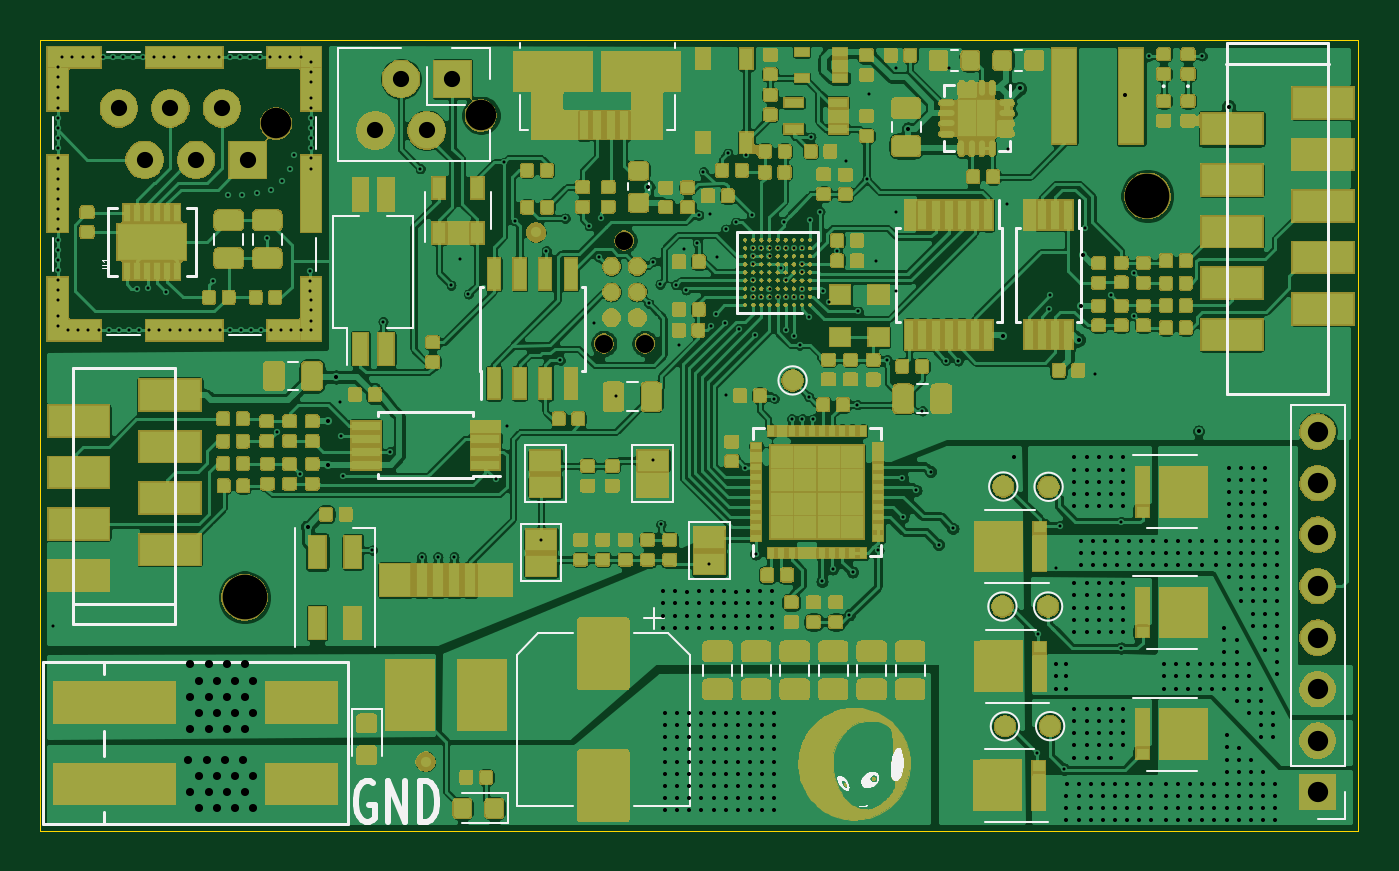
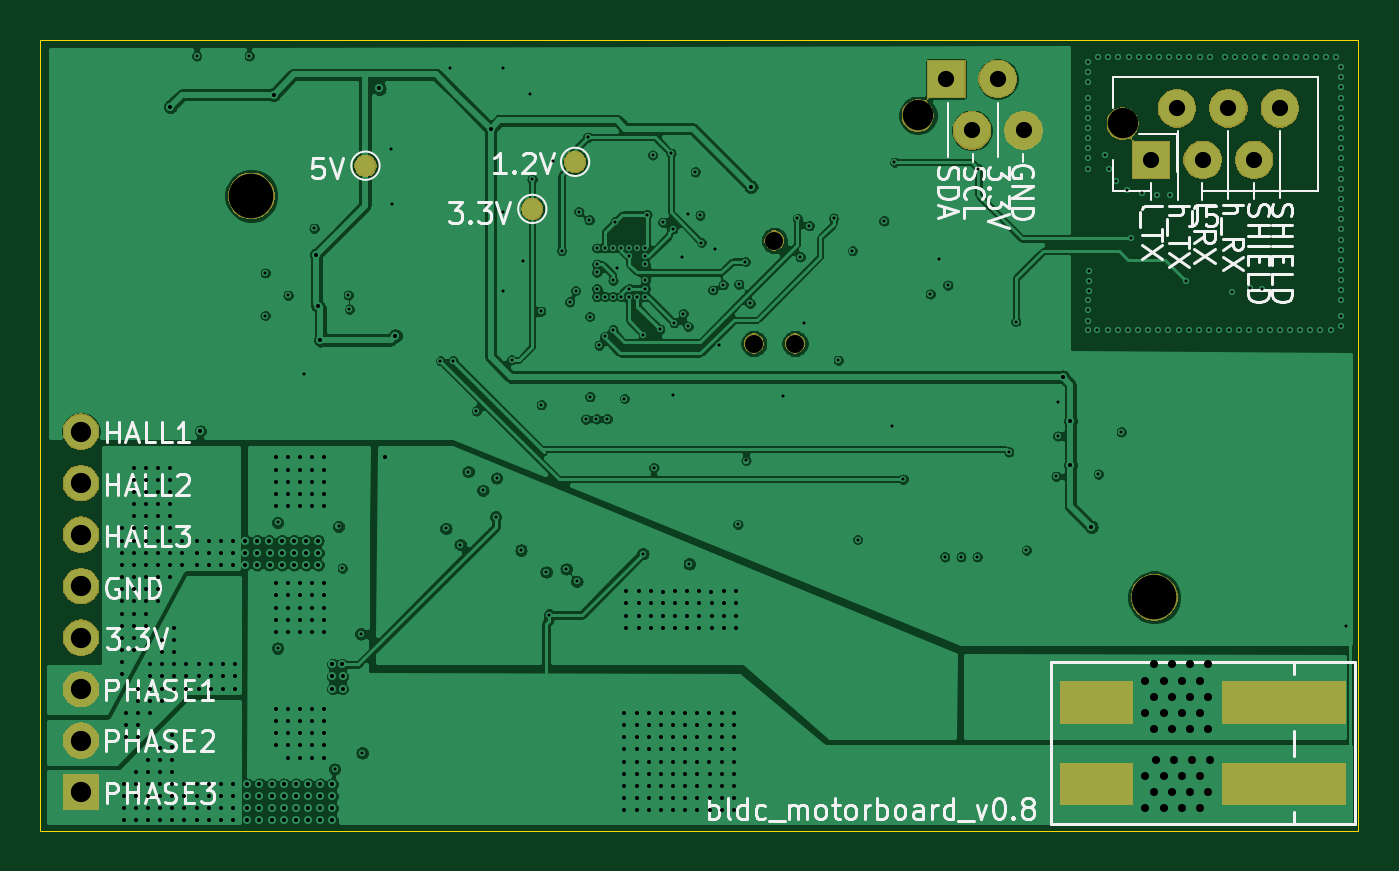
Circuit board: 13 layer files. Board 65.0 x 39.0 mm.
- bottom_copper: board-B_Cu.gbr (254624 bytes)
- bottom_mask: board-B_Mask.gbr (28151 bytes)
- paste: board-B_Paste.gbr (702 bytes)
- bottom_silk: board-B_SilkS.gbr (28212 bytes)
- outline: board-Edge_Cuts.gbr (724 bytes)
- top_copper: board-F_Cu.gbr (785724 bytes)
- top_mask: board-F_Mask.gbr (385233 bytes)
- paste: board-F_Paste.gbr (348659 bytes)
- top_silk: board-F_SilkS.gbr (28859 bytes)
- inner_copper: board-In1_Cu.gbr (51552 bytes)
- inner_copper: board-In2_Cu.gbr (75305 bytes)
- drill: board-NPTH.drl (472 bytes)
- drill: board-PTH.drl (12187 bytes)

=== bottom_copper: board-B_Cu.gbr (254624 bytes, source omitted) ===
=== bottom_mask: board-B_Mask.gbr (28151 bytes, source omitted) ===
=== paste: board-B_Paste.gbr ===
G04 #@! TF.GenerationSoftware,KiCad,Pcbnew,5.1.5-52549c5~84~ubuntu18.04.1*
G04 #@! TF.CreationDate,2020-04-17T16:24:41+02:00*
G04 #@! TF.ProjectId,board,626f6172-642e-46b6-9963-61645f706362,rev?*
G04 #@! TF.SameCoordinates,Original*
G04 #@! TF.FileFunction,Paste,Bot*
G04 #@! TF.FilePolarity,Positive*
%FSLAX46Y46*%
G04 Gerber Fmt 4.6, Leading zero omitted, Abs format (unit mm)*
G04 Created by KiCad (PCBNEW 5.1.5-52549c5~84~ubuntu18.04.1) date 2020-04-17 16:24:41*
%MOMM*%
%LPD*%
G04 APERTURE LIST*
%ADD10R,3.500000X2.000000*%
%ADD11R,6.000000X2.000000*%
G04 APERTURE END LIST*
D10*
X105900000Y-132700000D03*
D11*
X96650000Y-132700000D03*
X96650000Y-136700000D03*
D10*
X105900000Y-136700000D03*
M02*

=== bottom_silk: board-B_SilkS.gbr (28212 bytes, source omitted) ===
=== outline: board-Edge_Cuts.gbr ===
G04 #@! TF.GenerationSoftware,KiCad,Pcbnew,5.1.5-52549c5~84~ubuntu18.04.1*
G04 #@! TF.CreationDate,2020-04-17T16:24:41+02:00*
G04 #@! TF.ProjectId,board,626f6172-642e-46b6-9963-61645f706362,rev?*
G04 #@! TF.SameCoordinates,Original*
G04 #@! TF.FileFunction,Profile,NP*
%FSLAX46Y46*%
G04 Gerber Fmt 4.6, Leading zero omitted, Abs format (unit mm)*
G04 Created by KiCad (PCBNEW 5.1.5-52549c5~84~ubuntu18.04.1) date 2020-04-17 16:24:41*
%MOMM*%
%LPD*%
G04 APERTURE LIST*
%ADD10C,0.050000*%
G04 APERTURE END LIST*
D10*
X158000000Y-100000000D02*
X158000000Y-139000000D01*
X93000000Y-139000000D02*
X158000000Y-139000000D01*
X93000000Y-100000000D02*
X158000000Y-100000000D01*
X93000000Y-100000000D02*
X93000000Y-139000000D01*
M02*

=== top_copper: board-F_Cu.gbr (785724 bytes, source omitted) ===
=== top_mask: board-F_Mask.gbr (385233 bytes, source omitted) ===
=== paste: board-F_Paste.gbr (348659 bytes, source omitted) ===
=== top_silk: board-F_SilkS.gbr (28859 bytes, source omitted) ===
=== inner_copper: board-In1_Cu.gbr (51552 bytes, source omitted) ===
=== inner_copper: board-In2_Cu.gbr (75305 bytes, source omitted) ===
=== drill: board-NPTH.drl ===
M48
; DRILL file {KiCad 5.1.5-52549c5~84~ubuntu18.04.1} date Fr 17 Apr 2020 16:24:44 CEST
; FORMAT={-:-/ absolute / inch / decimal}
; #@! TF.CreationDate,2020-04-17T16:24:44+02:00
; #@! TF.GenerationSoftware,Kicad,Pcbnew,5.1.5-52549c5~84~ubuntu18.04.1
; #@! TF.FileFunction,NonPlated,1,4,NPTH
FMAT,2
INCH
T1C0.0350
T2C0.0591
T3C0.0866
%
G90
G05
T1
X4.7553Y-4.5268
X4.7953Y-4.3268
X4.8353Y-4.5268
T2
X4.5167Y-4.0839
X4.1189Y-4.0992
T3
X5.811Y-4.2402
X4.0579Y-5.0197
T0
M30

=== drill: board-PTH.drl (12187 bytes, source omitted) ===
